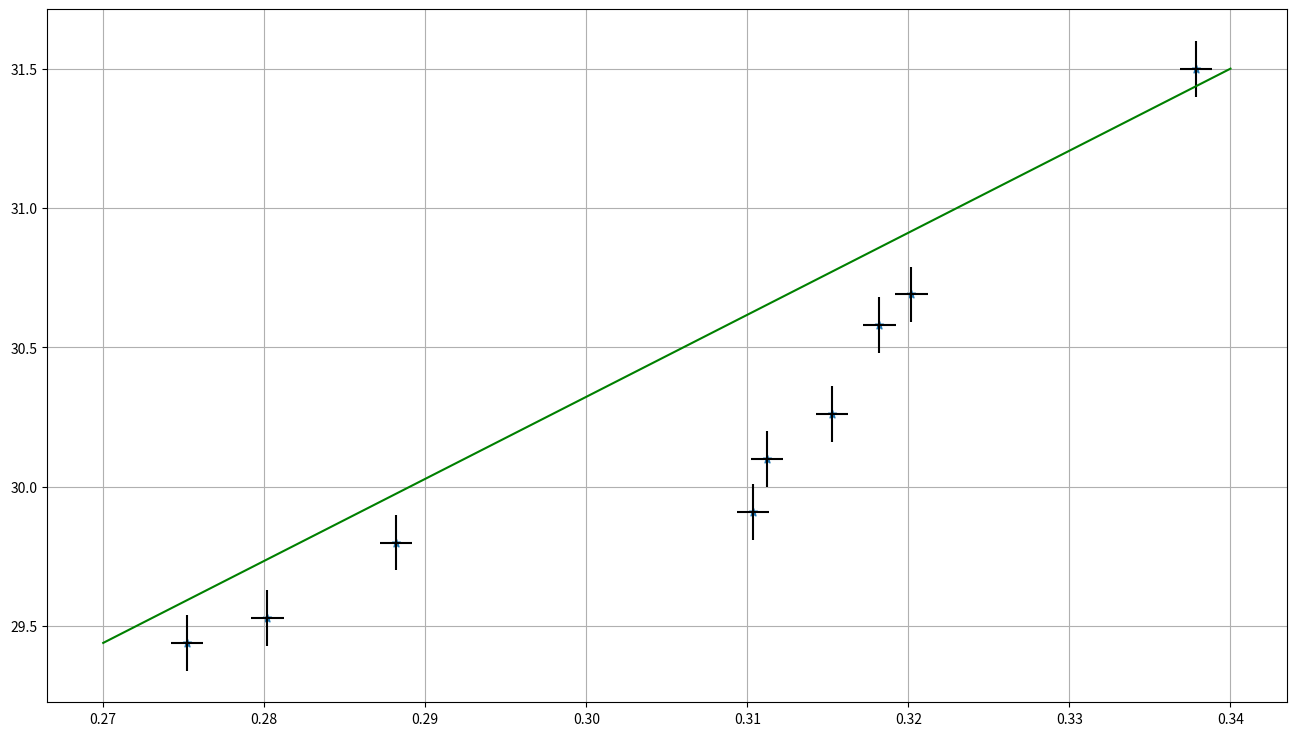

Reproduce this figure in Python.
import matplotlib.pyplot as plt
import numpy as np
import pandas as pd


fig = plt.figure(figsize = (16,9))
ax1 = fig.add_subplot(111) 

x_measured = [0.3112,
0.2882,
0.2802,
0.2752,
0.3182,
0.337879677,
0.320188929,
0.315269009,
0.31034909]
y_measured = [30.69,
29.8,
29.53,
29.44,
31.5,
30.58,
30.26,
30.1,
29.91
]
x_measured.sort ()
y_measured.sort ()

x = [0.27, 0.34]
y = np.interp(x, x_measured, y_measured)


ax1.scatter(x_measured, y_measured, marker='*')


ax1.errorbar(x_measured, y_measured, yerr=0.1, xerr = 0.001, color = 'k', linestyle = 'None')


ax1.plot(x,y, 'g')

ax1.grid() 

plt.show()
